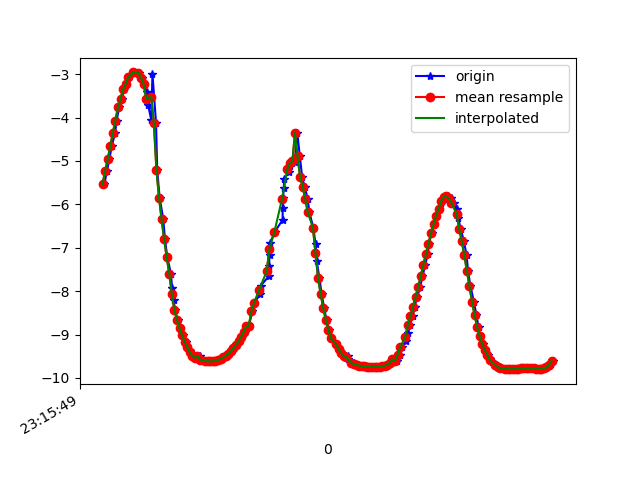

The table this chart was drawn from, first rows:
1617837350095, 532993665263844, -5.5307913, -7.989867, 1.2697968
1617837350114, 532993684494614, -5.232, -8.177, 1.343
1617837350133, 532993703725384, -4.964, -8.312, 1.521
1617837350152, 532993722956154, -4.654, -8.499, 1.464
1617837350178, 532993742186924, -4.354, -8.638, 1.568
1617837350190, 532993761417694, -4.069, -8.801, 1.426
1617837350209, 532993780648464, -3.765, -8.916, 1.539
1617837350228, 532993799879234, -3.564, -9.015, 1.434
1617837350250, 532993819110004, -3.348, -9.109, 1.363
1617837350266, 532993838340774, -3.22, -9.155, 1.361
1617837350288, 532993857571544, -3.073, -9.235, 1.146
1617837350327, 532993876802314, -2.961, -9.258, 1.249
1617837350329, 532993896033084, -2.962, -9.272, 1.14
1617837350362, 532993915263854, -2.964, -9.273, 1.124
1617837350387, 532993934494624, -3.084, -9.229, 1.163
1617837350405, 532993953725394, -3.222, -9.201, 1.004
1617837350423, 532993972956164, -3.407, -9.123, 1.1
1617837350436, 532993992186934, -3.719, -9.011, 1.003
1617837350460, 532994011417704, -4.062, -8.878, 0.8512
1617837350469, 532994030648474, -2.988, -9.234, 1.359
1617837350497, 532994049879244, -4.127, -8.837, 0.9615
1617837350506, 532994069110014, -5.202, -8.286, 0.5624
1617837350525, 532994088340784, -5.844, -7.86, 0.3187
1617837350553, 532994107571554, -6.337, -7.474, 0.1261
1617837350567, 532994126802324, -6.803, -7.054, -0.06912
1617837350585, 532994146033094, -7.225, -6.617, -0.2469
1617837350613, 532994165263864, -7.596, -6.179, -0.3923
1617837350622, 532994184494634, -7.92, -5.75, -0.5074
1617837350634, 532994203725404, -8.2, -5.334, -0.5935
1617837350646, 532994222956174, -8.445, -4.928, -0.6555
1617837350666, 532994242186944, -8.661, -4.532, -0.6955
1617837350687, 532994261417714, -8.853, -4.141, -0.7155
1617837350704, 532994280648484, -9.02, -3.762, -0.7225
1617837350727, 532994299879254, -9.162, -3.403, -0.7152
1617837350742, 532994319110024, -9.28, -3.072, -0.6938
1617837350761, 532994338340794, -9.373, -2.781, -0.671
1617837350779, 532994357571564, -9.445, -2.53, -0.6583
1617837350799, 532994376802334, -9.497, -2.325, -0.6631
1617837350818, 532994396033104, -9.535, -2.161, -0.6761
1617837350836, 532994415263874, -9.493, -2.285, -0.843
1617837350856, 532994434494644, -9.585, -1.924, -0.6817
1617837350886, 532994453725414, -9.601, -1.847, -0.6645
1617837350911, 532994472956184, -9.611, -1.802, -0.6438
1617837350918, 532994492186954, -9.617, -1.78, -0.6207
1617837350932, 532994511417724, -9.619, -1.782, -0.5875
1617837350951, 532994530648494, -9.616, -1.812, -0.5436
1617837350970, 532994549879264, -9.605, -1.879, -0.5022
1617837350989, 532994569110034, -9.586, -1.98, -0.475
1617837351008, 532994588340804, -9.56, -2.105, -0.4563
1617837351027, 532994607571574, -9.528, -2.251, -0.4346
1617837351051, 532994626802344, -9.489, -2.415, -0.4053
1617837351065, 532994646033114, -9.441, -2.599, -0.3773
1617837351084, 532994665263884, -9.384, -2.804, -0.3591
1617837351103, 532994684494654, -9.315, -3.025, -0.3397
1617837351122, 532994703725424, -9.24, -3.251, -0.2998
1617837351141, 532994722956194, -9.154, -3.491, -0.2408
1617837351164, 532994742186964, -9.053, -3.749, -0.1691
1617837351190, 532994761417734, -8.936, -4.022, -0.08122
1617837351208, 532994780648504, -8.802, -4.309, 0.01303
1617837351221, 532994799879274, -8.8, -4.307, -0.2225
1617837351248, 532994819110044, -8.468, -4.93, 0.1673
... 123 more rows
